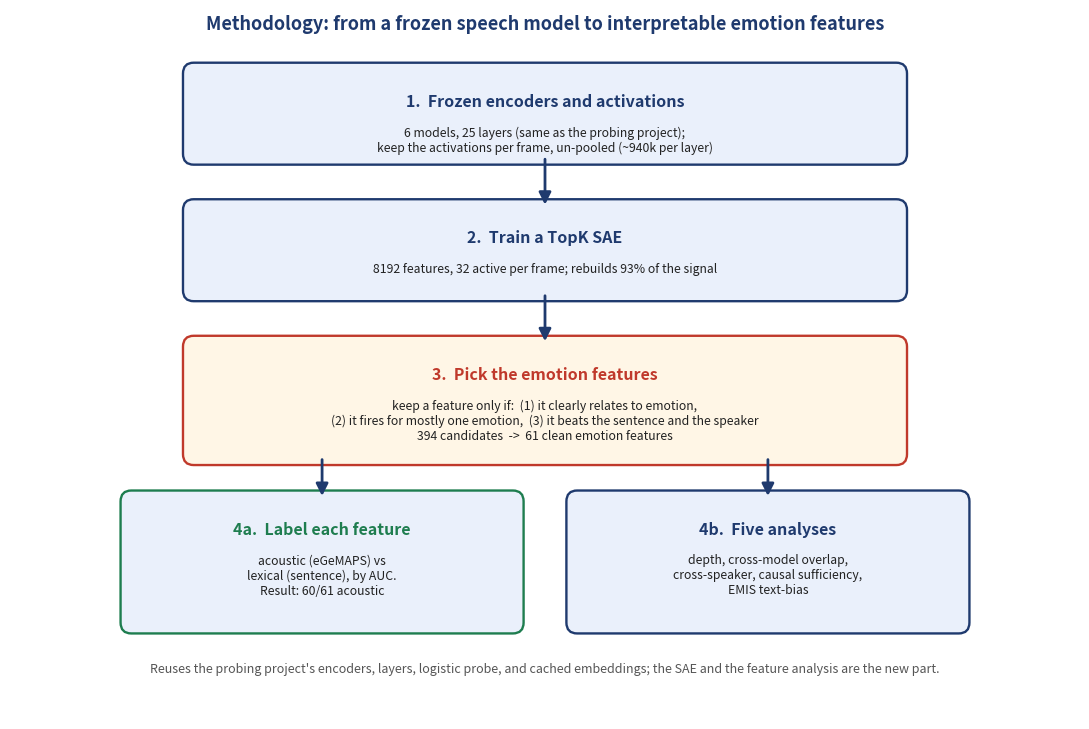

Here is the Python script that generated this plot: (Note: this script raises an exception after producing the figure.)
#!/usr/bin/env python
"""Methodology flow diagram. Pure top-to-bottom flow: every arrow is straight
vertical, centered under a wide box, so no arrow ever crosses a box or text."""
import matplotlib
matplotlib.use("Agg")
import matplotlib.pyplot as plt
from matplotlib.patches import FancyBboxPatch, FancyArrowPatch
import os

NAVY = "#1f3a6e"; SOFT = "#eaf0fb"; RED = "#c0392b"; GREEN = "#1e7d4f"; INK = "#222"
fig, ax = plt.subplots(figsize=(11, 7.4)); ax.set_xlim(0, 12); ax.set_ylim(0.4, 8.2); ax.axis("off")


def box(x, y, w, h, title, body, fc=SOFT, ec=NAVY, tcol=NAVY, body_fs=8.8):
    ax.add_patch(FancyBboxPatch((x, y), w, h, boxstyle="round,pad=0.06,rounding_size=0.12",
                                fc=fc, ec=ec, lw=1.7))
    ax.text(x + w / 2, y + h - 0.27, title, ha="center", va="top", fontsize=11.5, fontweight="bold", color=tcol)
    ax.text(x + w / 2, y + h - 0.63, body, ha="center", va="top", fontsize=body_fs, color=INK)


def varrow(x, y_top, y_bot):
    ax.add_patch(FancyArrowPatch((x, y_top), (x, y_bot), arrowstyle="-|>", mutation_scale=18,
                                 lw=2.0, color=NAVY, shrinkA=0, shrinkB=0))


ax.text(6, 7.98, "Methodology: from a frozen speech model to interpretable emotion features",
        ha="center", fontsize=13, fontweight="bold", color=NAVY)

# wide centered boxes, stacked; center x = 6.0 (span 2.0..10.0)
box(2.0, 6.55, 8.0, 1.00, "1.  Frozen encoders and activations",
    "6 models, 25 layers (same as the probing project);\nkeep the activations per frame, un-pooled (~940k per layer)")
box(2.0, 5.05, 8.0, 1.00, "2.  Train a TopK SAE",
    "8192 features, 32 active per frame; rebuilds 93% of the signal")
box(2.0, 3.25, 8.0, 1.30, "3.  Pick the emotion features", "", ec=RED, fc="#fff6e6", tcol=RED)
ax.text(6.0, 3.92, "keep a feature only if:  (1) it clearly relates to emotion,\n"
        "(2) it fires for mostly one emotion,  (3) it beats the sentence and the speaker\n"
        "394 candidates  ->  61 clean emotion features",
        ha="center", va="top", fontsize=8.8, color=INK)

# two children, both under the span of box 3 -> straight vertical arrows
box(1.3, 1.40, 4.4, 1.45, "4a.  Label each feature",
    "acoustic (eGeMAPS) vs\nlexical (sentence), by AUC.\nResult: 60/61 acoustic", ec=GREEN, tcol=GREEN)
box(6.3, 1.40, 4.4, 1.45, "4b.  Five analyses",
    "depth, cross-model overlap,\ncross-speaker, causal sufficiency,\nEMIS text-bias")

# all arrows: straight vertical, centered in clear gaps
varrow(6.0, 6.55, 6.05)        # box1 -> box2
varrow(6.0, 5.05, 4.55)        # box2 -> box3
varrow(3.5, 3.25, 2.85)        # box3 -> 4a  (x=3.5 is under box3 span)
varrow(8.5, 3.25, 2.85)        # box3 -> 4b  (x=8.5 is under box3 span)

ax.text(6.0, 0.95, "Reuses the probing project's encoders, layers, logistic probe, and cached embeddings; "
        "the SAE and the feature analysis are the new part.",
        ha="center", va="center", fontsize=9, style="italic", color="#555")

fig.tight_layout()
HERE = os.path.dirname(os.path.abspath(__file__))
for p in [os.path.join(HERE, "story_figures", "figure_0_method.png"),
          os.path.join(HERE, "latex", "images", "fig_method.png")]:
    fig.savefig(p, dpi=140, bbox_inches="tight")
plt.close(fig)
print("wrote method diagram")
